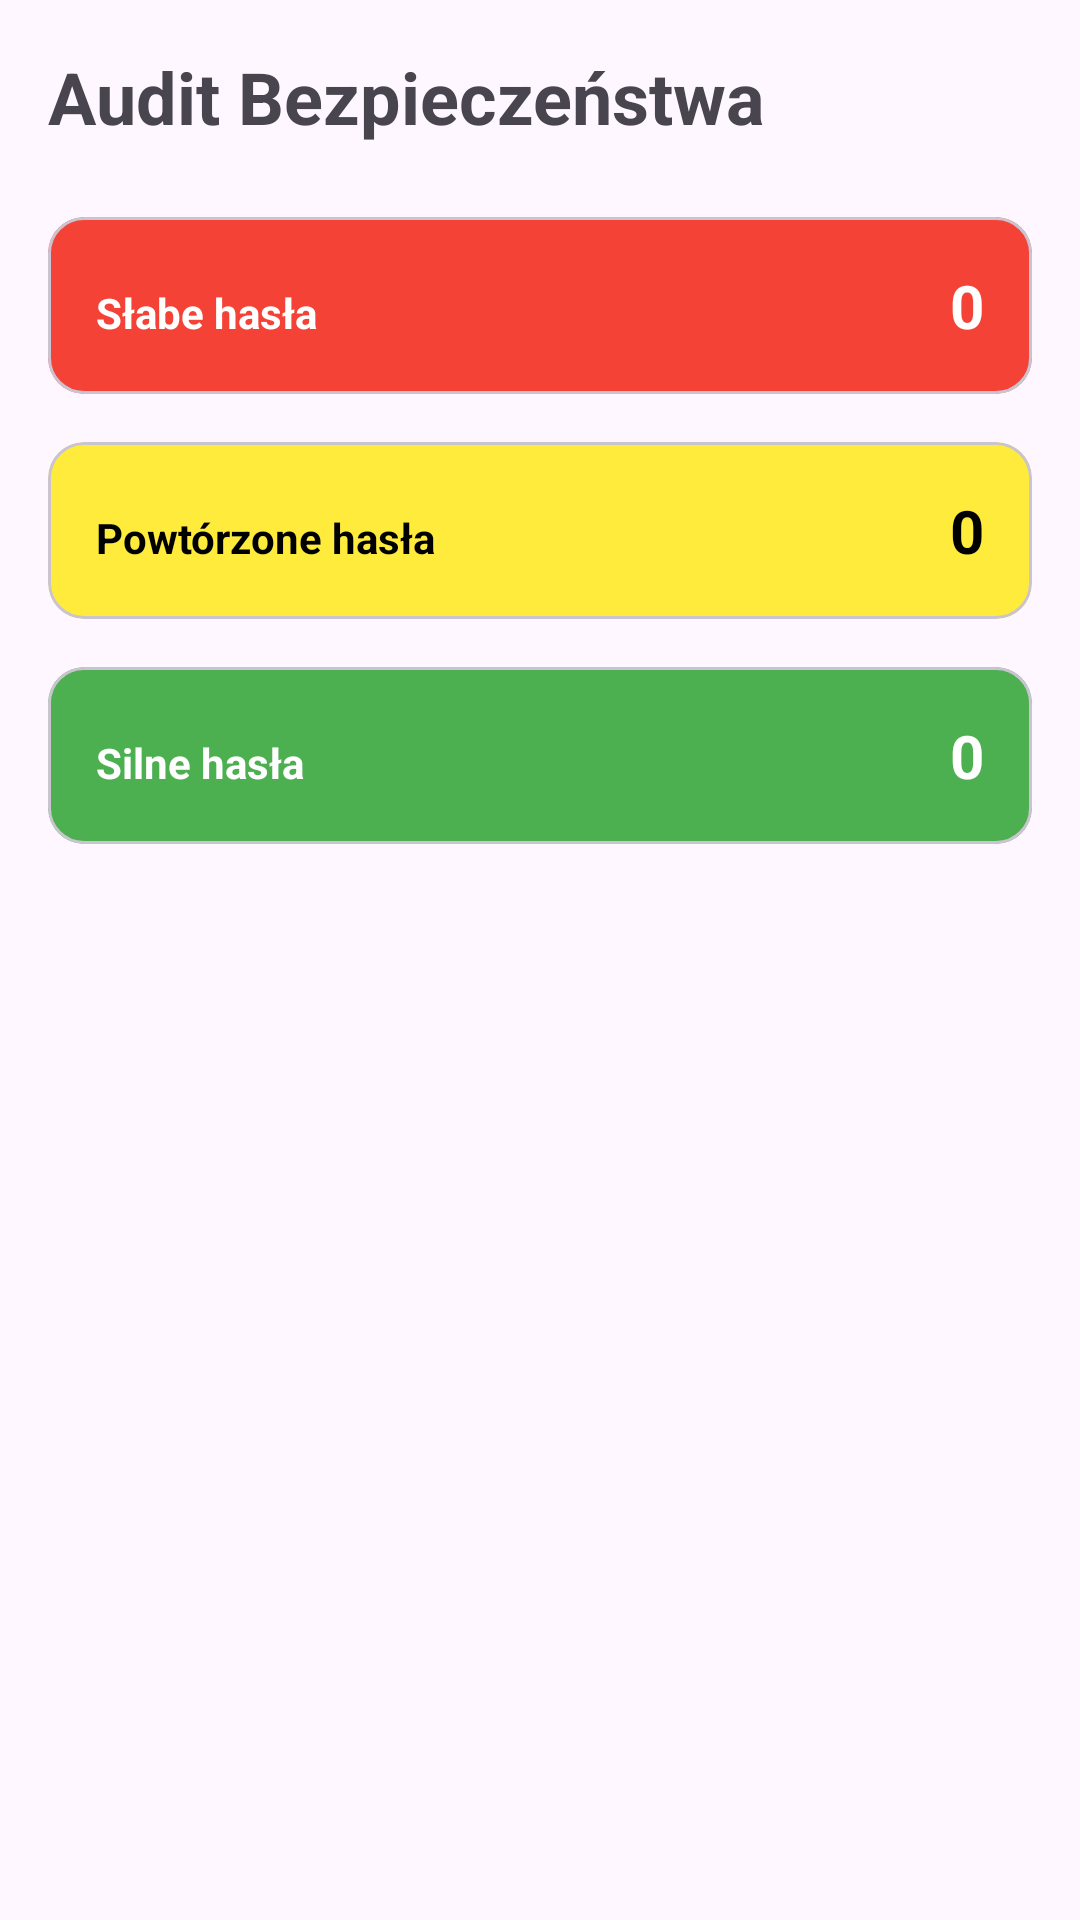

Layout XML and referenced resources for this Android screen:
<!-- AndroidManifest.xml: application theme Theme.SecurePasswordManager -->
<!-- res/layout/activity_security_dashboard.xml -->
<?xml version="1.0" encoding="utf-8"?>
<LinearLayout xmlns:android="http://schemas.android.com/apk/res/android"
    xmlns:app="http://schemas.android.com/apk/res-auto"
    android:layout_width="match_parent"
    android:layout_height="match_parent"
    android:orientation="vertical"
    android:padding="16dp">

    <TextView
        android:layout_width="wrap_content"
        android:layout_height="wrap_content"
        android:text="@string/security_audit"
        android:textSize="24sp"
        android:textStyle="bold"
        android:layout_marginBottom="24dp"/>

    <com.google.android.material.card.MaterialCardView
        android:layout_width="match_parent"
        android:layout_height="wrap_content"
        android:layout_marginBottom="16dp"
        app:cardBackgroundColor="@color/strength_weak"
        app:contentPadding="16dp">
        <LinearLayout
            android:layout_width="match_parent"
            android:layout_height="wrap_content"
            android:orientation="horizontal">
            <TextView
                android:layout_width="0dp"
                android:layout_height="wrap_content"
                android:layout_weight="1"
                android:text="@string/weak_passwords"
                android:textColor="@color/white"
                android:textStyle="bold"/>
            <TextView
                android:id="@+id/tvWeakCount"
                android:layout_width="wrap_content"
                android:layout_height="wrap_content"
                android:text="0"
                android:textColor="@color/white"
                android:textSize="20sp"
                android:textStyle="bold"/>
        </LinearLayout>
    </com.google.android.material.card.MaterialCardView>

    <com.google.android.material.card.MaterialCardView
        android:layout_width="match_parent"
        android:layout_height="wrap_content"
        android:layout_marginBottom="16dp"
        app:cardBackgroundColor="@color/strength_medium"
        app:contentPadding="16dp">
        <LinearLayout
            android:layout_width="match_parent"
            android:layout_height="wrap_content"
            android:orientation="horizontal">
            <TextView
                android:layout_width="0dp"
                android:layout_height="wrap_content"
                android:layout_weight="1"
                android:text="@string/reused_passwords"
                android:textColor="@color/black"
                android:textStyle="bold"/>
            <TextView
                android:id="@+id/tvReusedCount"
                android:layout_width="wrap_content"
                android:layout_height="wrap_content"
                android:text="0"
                android:textColor="@color/black"
                android:textSize="20sp"
                android:textStyle="bold"/>
        </LinearLayout>
    </com.google.android.material.card.MaterialCardView>

    <com.google.android.material.card.MaterialCardView
        android:layout_width="match_parent"
        android:layout_height="wrap_content"
        app:cardBackgroundColor="@color/strength_strong"
        app:contentPadding="16dp">
        <LinearLayout
            android:layout_width="match_parent"
            android:layout_height="wrap_content"
            android:orientation="horizontal">
            <TextView
                android:layout_width="0dp"
                android:layout_height="wrap_content"
                android:layout_weight="1"
                android:text="@string/strong_passwords"
                android:textColor="@color/white"
                android:textStyle="bold"/>
            <TextView
                android:id="@+id/tvStrongCount"
                android:layout_width="wrap_content"
                android:layout_height="wrap_content"
                android:text="0"
                android:textColor="@color/white"
                android:textSize="20sp"
                android:textStyle="bold"/>
        </LinearLayout>
    </com.google.android.material.card.MaterialCardView>

</LinearLayout>
<!-- resources referenced by this layout -->
<resources>
  <color name="black">#FF000000</color>
  <color name="strength_medium">#FFEB3B</color>
  <color name="strength_strong">#4CAF50</color>
  <color name="strength_weak">#F44336</color>
  <color name="white">#FFFFFFFF</color>
  <string name="reused_passwords">Powtórzone hasła</string>
  <string name="security_audit">Audit Bezpieczeństwa</string>
  <string name="strong_passwords">Silne hasła</string>
  <string name="weak_passwords">Słabe hasła</string>
  <style name="Theme.SecurePasswordManager" parent="Theme.Material3.DayNight.NoActionBar">
          <item name="colorPrimary">#2196F3</item>
          <item name="colorSecondary">#03DAC6</item>
          <item name="android:statusBarColor">?attr/colorPrimary</item>
      </style>
</resources>
